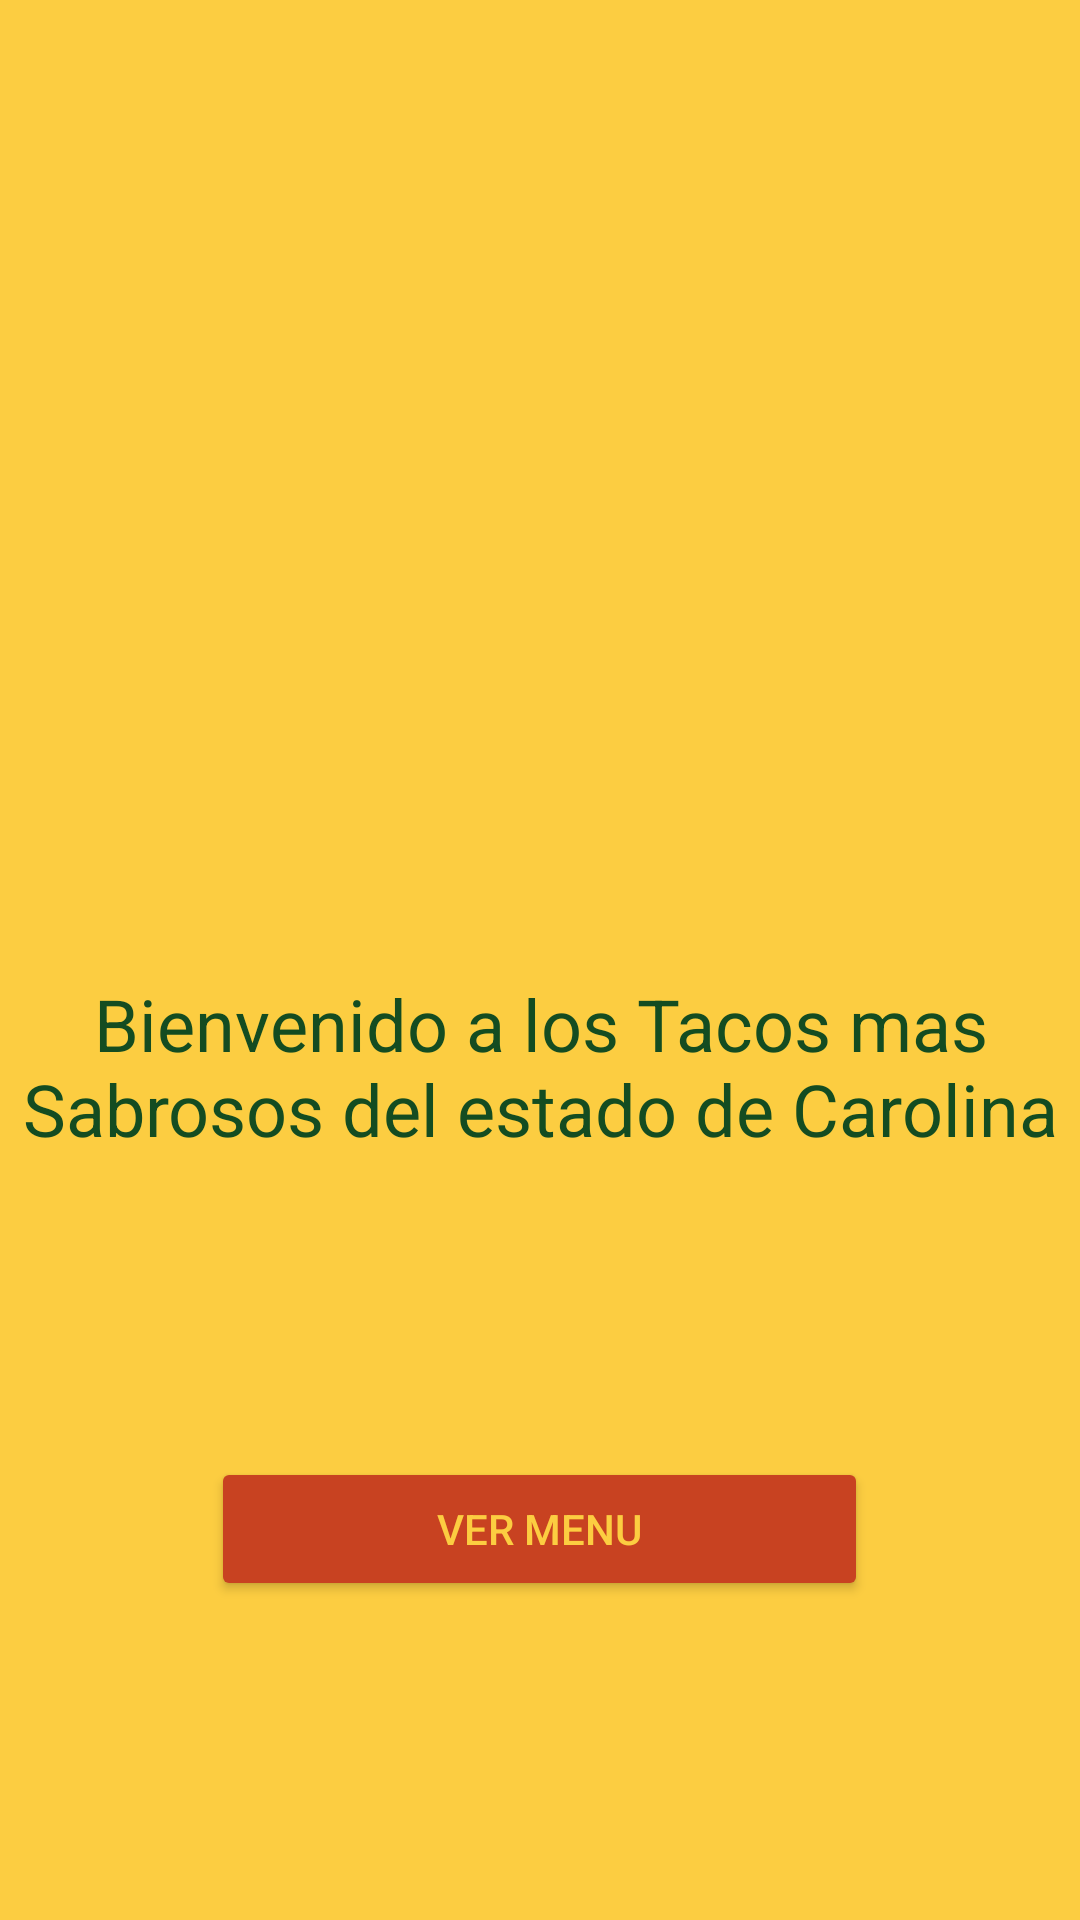

Produce the Android XML layout that renders to this screen, including the resource entries it uses.
<!-- AndroidManifest.xml: application theme Theme.Examen_U2 -->
<!-- res/layout/activity_main.xml -->
<?xml version="1.0" encoding="utf-8"?>
<LinearLayout xmlns:android="http://schemas.android.com/apk/res/android"
    xmlns:app="http://schemas.android.com/apk/res-auto"
    xmlns:tools="http://schemas.android.com/tools"
    android:layout_width="match_parent"
    android:background="@color/fondo"
    android:orientation="vertical"
    android:layout_height="match_parent"
    tools:context=".MainActivity"


    >

    <ImageView
        android:id="@+id/imageView"
        android:layout_width="match_parent"
        android:layout_height="300dp"
        app:srcCompat="@drawable/tacos_logo" />

    <TextView
        android:id="@+id/textView"
        android:layout_width="match_parent"
        android:layout_height="wrap_content"
        android:textSize="24sp"
        android:layout_marginTop="25dp"
        android:textColor="@color/letras"
        android:text="Bienvenido a los Tacos mas Sabrosos del estado de Carolina"
        android:textAlignment="center"/>
    <Button
        android:id="@+id/btn_get_started"
        android:layout_width="219dp"
        android:layout_height="48dp"
        android:layout_gravity="center"
        android:layout_marginTop="100dp"
        android:backgroundTint="@color/btncolor"
        android:text="Ver Menu"
        android:textColor="@color/fondo" />
</LinearLayout>
<!-- resources referenced by this layout -->
<resources>
  <color name="btncolor">#c84221</color>
  <color name="fondo">#fccd41</color>
  <color name="letras">#144c21</color>
  <style name="Theme.Examen_U2" parent="Theme.MaterialComponents.DayNight.DarkActionBar">
          
          <item name="colorPrimary">@color/purple_500</item>
          <item name="colorPrimaryVariant">@color/purple_700</item>
          <item name="colorOnPrimary">@color/white</item>
          
          <item name="colorSecondary">@color/teal_200</item>
          <item name="colorSecondaryVariant">@color/teal_700</item>
          <item name="colorOnSecondary">@color/black</item>
          
          <item name="android:statusBarColor" tools:targetApi="l">?attr/colorPrimaryVariant</item>
          
      </style>
  <color name="purple_500">#FF6200EE</color>
  <color name="purple_700">#FF3700B3</color>
  <color name="white">#FFFFFFFF</color>
  <color name="teal_200">#FF03DAC5</color>
  <color name="teal_700">#FF018786</color>
  <color name="black">#FF000000</color>
</resources>
